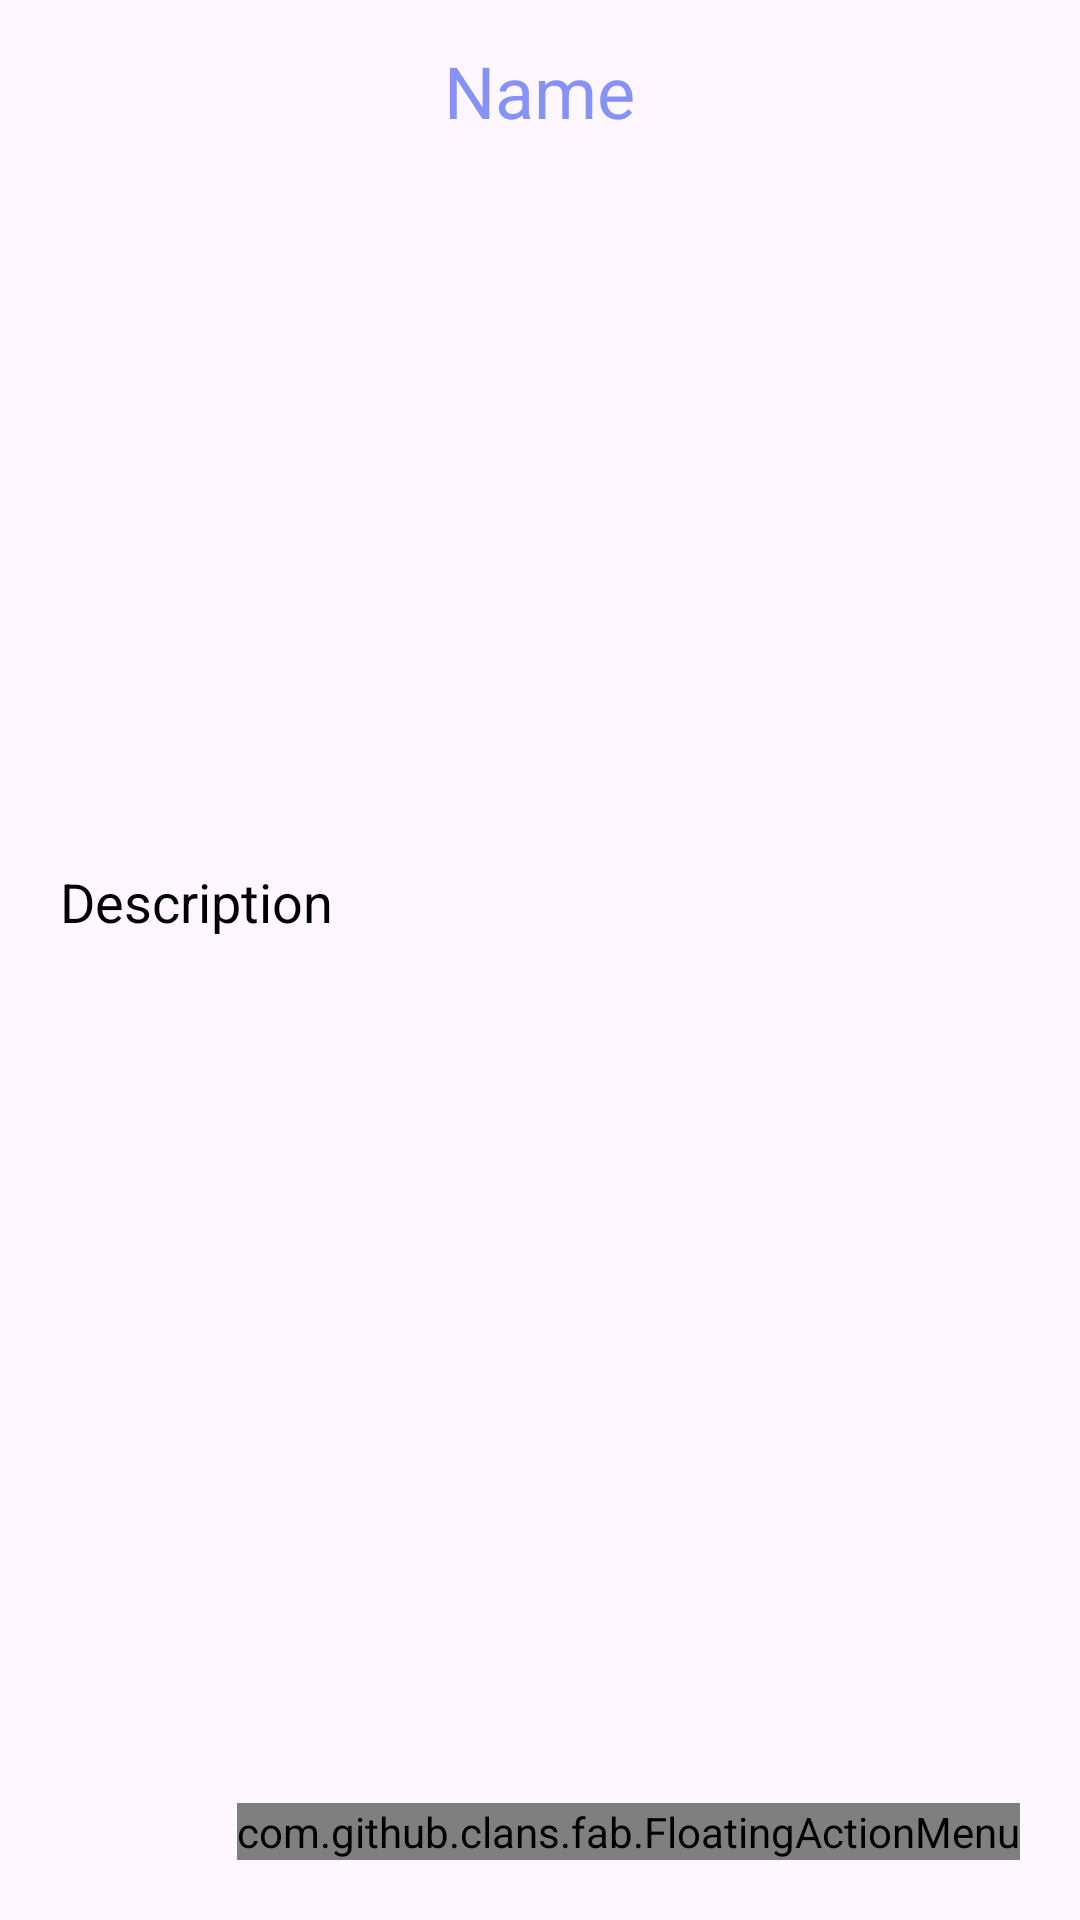

The Android layout XML behind this screen, and the referenced resources:
<!-- AndroidManifest.xml: application theme Theme.KEL2PTB -->
<!-- res/layout/activity_detail_asisten.xml -->
<?xml version="1.0" encoding="utf-8"?>
<LinearLayout
    xmlns:android="http://schemas.android.com/apk/res/android"
    xmlns:app="http://schemas.android.com/apk/res-auto"
    xmlns:tools="http://schemas.android.com/tools"
    android:layout_width="match_parent"
    android:layout_height="match_parent"
    android:orientation="vertical"
    tools:context=".DetailAsistenActivity">

    <TextView
        android:layout_width="wrap_content"
        android:layout_height="wrap_content"
        android:id="@+id/detailName"
        android:text="Name"
        android:layout_marginTop="14dp"
        android:textSize="24sp"
        android:layout_gravity="center"
        android:layout_marginBottom="12dp"
        android:textColor="@color/lavender"/>

    <ImageView
        android:layout_width="200dp"
        android:layout_height="200dp"
        android:id="@+id/detailImage"
        android:padding="8dp"
        android:layout_gravity="center"
        android:src="@drawable/uploadimg"
        android:scaleType="fitXY"/>

    <TextView
        android:layout_width="match_parent"
        android:layout_height="wrap_content"
        android:layout_marginTop="10dp"
        android:padding="20dp"
        android:text="Description"
        android:layout_gravity="center"
        android:id="@+id/detailDesc"
        android:textSize="18sp"
        android:textColor="@color/black"/>



    <RelativeLayout
        android:layout_width="match_parent"
        android:layout_height="match_parent">

        <com.github.clans.fab.FloatingActionMenu
            android:layout_width="wrap_content"
            android:layout_height="wrap_content"
            android:layout_alignParentBottom="true"
            android:layout_alignParentEnd="true"
            app:menu_fab_size="normal"
            android:layout_marginBottom="20dp"
            android:layout_marginEnd="20dp"
            app:menu_colorPressed="@color/lavender"
            app:menu_colorNormal="@color/lavender"
            app:menu_icon="@drawable/baseline_format_list_bulleted_24"
            app:menu_openDirection="up"
            app:menu_showShadow="true">

            <com.github.clans.fab.FloatingActionButton
                android:layout_width="wrap_content"
                android:layout_height="wrap_content"
                android:id="@+id/editButton"
                android:src="@drawable/baseline_mode_edit_outline_24"
                app:fab_showShadow="true"
                app:fab_colorNormal="@color/lavender"
                app:fab_size="mini"/>

            <com.github.clans.fab.FloatingActionButton
                android:layout_width="wrap_content"
                android:layout_height="wrap_content"
                android:id="@+id/deleteButton"
                android:src="@drawable/baseline_delete_24"
                app:fab_showShadow="true"
                app:fab_colorNormal="@color/red"
                app:fab_size="mini"/>

        </com.github.clans.fab.FloatingActionMenu>

    </RelativeLayout>

</LinearLayout>
<!-- resources referenced by this layout -->
<resources>
  <color name="black">#FF000000</color>
  <color name="lavender">#8692f7</color>
  <color name="red">#c70000</color>
  <style name="Theme.KEL2PTB" parent="Base.Theme.KEL2PTB" />
  <style name="Base.Theme.KEL2PTB" parent="Theme.Material3.DayNight.NoActionBar">
          
          
      </style>
</resources>
